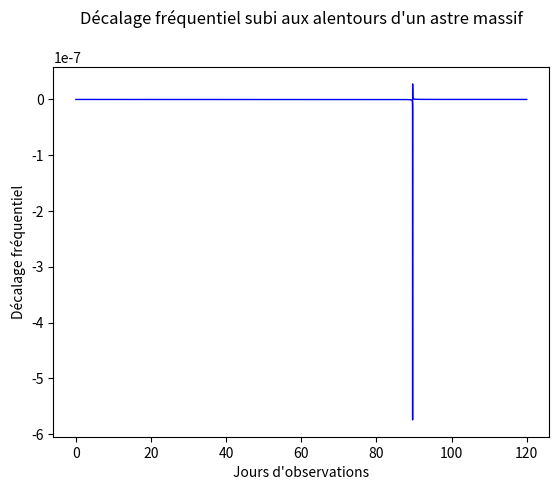

The matplotlib source for this figure:
###############################################################
##                                                           ##
## ISEP 2020 - Sciences du numérique - Sujet : Effet Shapiro ##
##       Auteurs : Baptiste BONNAUDET & Martin LE GOFF       ##
##                                                           ##
###############################################################

import matplotlib.pyplot as plt
import numpy as np


############################### VARIABLES ############################## 
gamma = 1 #constante de RG
c = 2.99792458*10**8 #célérité de la lumière (en m/s)
G = 6.6738480*10**-11 #constante gravitationnelle (en m**3 kg**-1 s**-2)
masseAstre = 1.989*10**30 #masse du soleil par défault, peut être modifié par la suite (en kg)
rayonSchw = (2*G*masseAstre)/(c**2) #rayon de Schwarzschild (en mètres)
vitTerre = 30000 #vitesse de la Terre sur son orbite (en m/s)
vitSonde = 47000 #vitesse de la sonde Cassini à partir du 30 décembre 2000 (en m/s)
dureeObs = 120 #durée de la période d'observation (en jours) 
freqMesure = 96 #nombre de mesures prises par jour d'observation
distTerreAstre = 149597870 #distance Terre - Astre (en km)
coorAstre = [0,0] #coordonnées de l'astre dans un repère orthonormé dont il est l'origine 
coorTerre = [[0,0]]*dureeObs*freqMesure #tableau de coordonnées de points appartenant à la trajectoire de la Terre
coorTerreInit = [-100000000,-111263303] #coordonnées de la Terre si l'on considère un repère orthonormé 
coorSonde = [[0,0]]*dureeObs*freqMesure #tableau de coordonnées de points appartenant à la trajectoire de la sonde
coorSondeInit = (500000000,827616305) #coordonnées initiales de la sonde au début de la période d'observations
coeffTrajSonde = 4.4 #coeffeicient de la trajectoire de la sonde
deltaPosSonde = ((3600*24)/freqMesure)*vitSonde/1000 #distance parcourue entre deux mesures par la sonde (en m)
coeffTrajTerre = 1.43 #coeffeicient de la trajectoire de la Terre
deltaPosTerre = ((3600*24)/freqMesure)*vitTerre/1000 #distance parcourue entre deux mesures par la terre (en m)
retardSh = [0]*len(coorSonde)
freqShift = [0]*len(coorSonde)
xAxe = [0]*len(coorSonde)


################ CALCUL COORDONNEES SONDE ############################
for i in range (0,len(coorSonde)):
    newCoorSonde = [0,0]
    newCoorSonde[0] = coorSondeInit[0]-(i*np.sqrt((deltaPosSonde**2)/(coeffTrajSonde**2)))
    newCoorSonde[1] = coorSondeInit[1]+(i*np.sqrt((deltaPosSonde**2)-((deltaPosSonde**2)/(coeffTrajSonde**2))))
    coorSonde[i] = newCoorSonde

    xAxe[i] = i*(dureeObs/(dureeObs*freqMesure))

    newCoorTerre = [0,0]
    newCoorTerre[0] = coorTerreInit[0]+(i*np.sqrt((deltaPosTerre**2)-((deltaPosTerre**2)/(coeffTrajTerre**2))))
    newCoorTerre[1] = coorTerreInit[1]-(i*np.sqrt((deltaPosTerre**2)/(coeffTrajTerre**2)))
    coorTerre[i] = newCoorTerre


for x in range (0,len(coorSonde)):#

    ########################## CALCUL PARAMETRES #####################
    r1 = np.sqrt((coorAstre[0]-coorTerre[x][0])**2+(coorAstre[1]-coorTerre[x][1])**2) #distance Terre - Astre (en km)
    r2 = np.sqrt((coorSonde[x][0]-coorAstre[0])**2+(coorSonde[x][1]-coorAstre[1])**2) #distance Astre - Sonde (en km)
    vectDir = (coorSonde[x][0]-coorTerre[x][0],coorSonde[x][1]-coorTerre[x][1])
    #print(vectDir)
    coeffA =  vectDir[1]
    #print(coeffA)
    coeffB = -1*vectDir[0]
    #print(coeffB)
    coeffC = coorTerre[x][0]*vectDir[1]+coorTerre[x][1]*vectDir[0]
    #print(coeffC)
    b = -1*((coeffA*coorAstre[0])+(coeffB*coorAstre[1])+(coeffC))/(np.sqrt((coeffA**2)+(coeffB**2))) # 
    #print(b)
    bbis = 1120000 #paramètre d'impact (distance la plus courte entre le centre de l'astre de le rayonnement qui l'approche)

    if x == 0 :
        b0 = b

    ######################## CALCUL RETARD SHAPIRO ###################
    #d'après la formule pour un aller-retour à proximité d'un astre massif
    retardSh[x] = (1+gamma)*(rayonSchw/c)*(np.log((4*r1*r2)/(b**2))+1)


    ##################### CALCUL DECALAGE FREQUENTIEL ####################
    freqShift[x] = -(rayonSchw/c)*(1+gamma)*(1/b)*(vitTerre/1000)

    if np.abs(freqShift[x]) > np.abs(freqShift[x-1]) :
        bMin = b


##################### AFFICHAGE DES RESULTATS ########################
print("Masse de l'astre : "+str(masseAstre))
print("Rayon de Schwarzschild : "+str(rayonSchw))
print("Retard Shapiro : "+str(retardSh[0]*1000000)+"ms avec r1 : "+str(np.sqrt((coorAstre[0]-coorTerre[0][0])**2+(coorAstre[1]-coorTerre[0][1])**2))+" r2 : "+str(np.sqrt((coorSonde[0][0]-coorAstre[0])**2+(coorSonde[0][1]-coorAstre[1])**2))+" b : "+str(b0))
#print("Décalage fréquentiel : "+str(freqShift))
print("Coordonnées point de mesure 1 : ("+str(coorSonde[0][0])+","+str(coorSonde[0][1])+")")
print("Coordonnées point de mesure 2 : ("+str(coorSonde[1][0])+","+str(coorSonde[1][1])+")")
print("Distance parcourue par la sonde au cours de la période d'observation : "+str(np.sqrt((coorSonde[0][0]-coorSonde[len(coorSonde)-1][0])**2+(coorSonde[0][1]-coorSonde[len(coorSonde)-1][1])**2))+" km")
print("Distance parcourue par la Terre : "+str(np.sqrt((coorTerre[0][0]-coorTerre[len(coorTerre)-1][0])**2+(coorTerre[0][1]-coorTerre[len(coorTerre)-1][1])**2))+" km")
print("paramètre bMin : "+str(bMin))
print("Coordonnées point de mesure 0 : ("+str(coorSonde[0][0])+","+str(coorSonde[0][1])+")")
print("Coordonnées point de mesure 1 : ("+str(coorSonde[1][0])+","+str(coorSonde[1][1])+")")
print("Distance entre mesure 0 et 1 : ("+str(np.sqrt((coorSonde[0][0]-coorSonde[1][0])**2+(coorSonde[0][1]-coorSonde[1][1])**2))+" km")
print("Coordonnées du dernier point de mesure : "+str(coorSonde[len(coorSonde)-1][0])+","+str(coorSonde[len(coorSonde)-1][1])+")")
print(deltaPosTerre)
print(deltaPosSonde)

plt.plot(xAxe, freqShift, '-', color = "blue", lw = 1)
plt.title("Décalage fréquentiel subi aux alentours d'un astre massif\n")
plt.xlabel("Jours d'observations")
plt.ylabel("Décalage fréquentiel")
plt.show()
plt.close()
